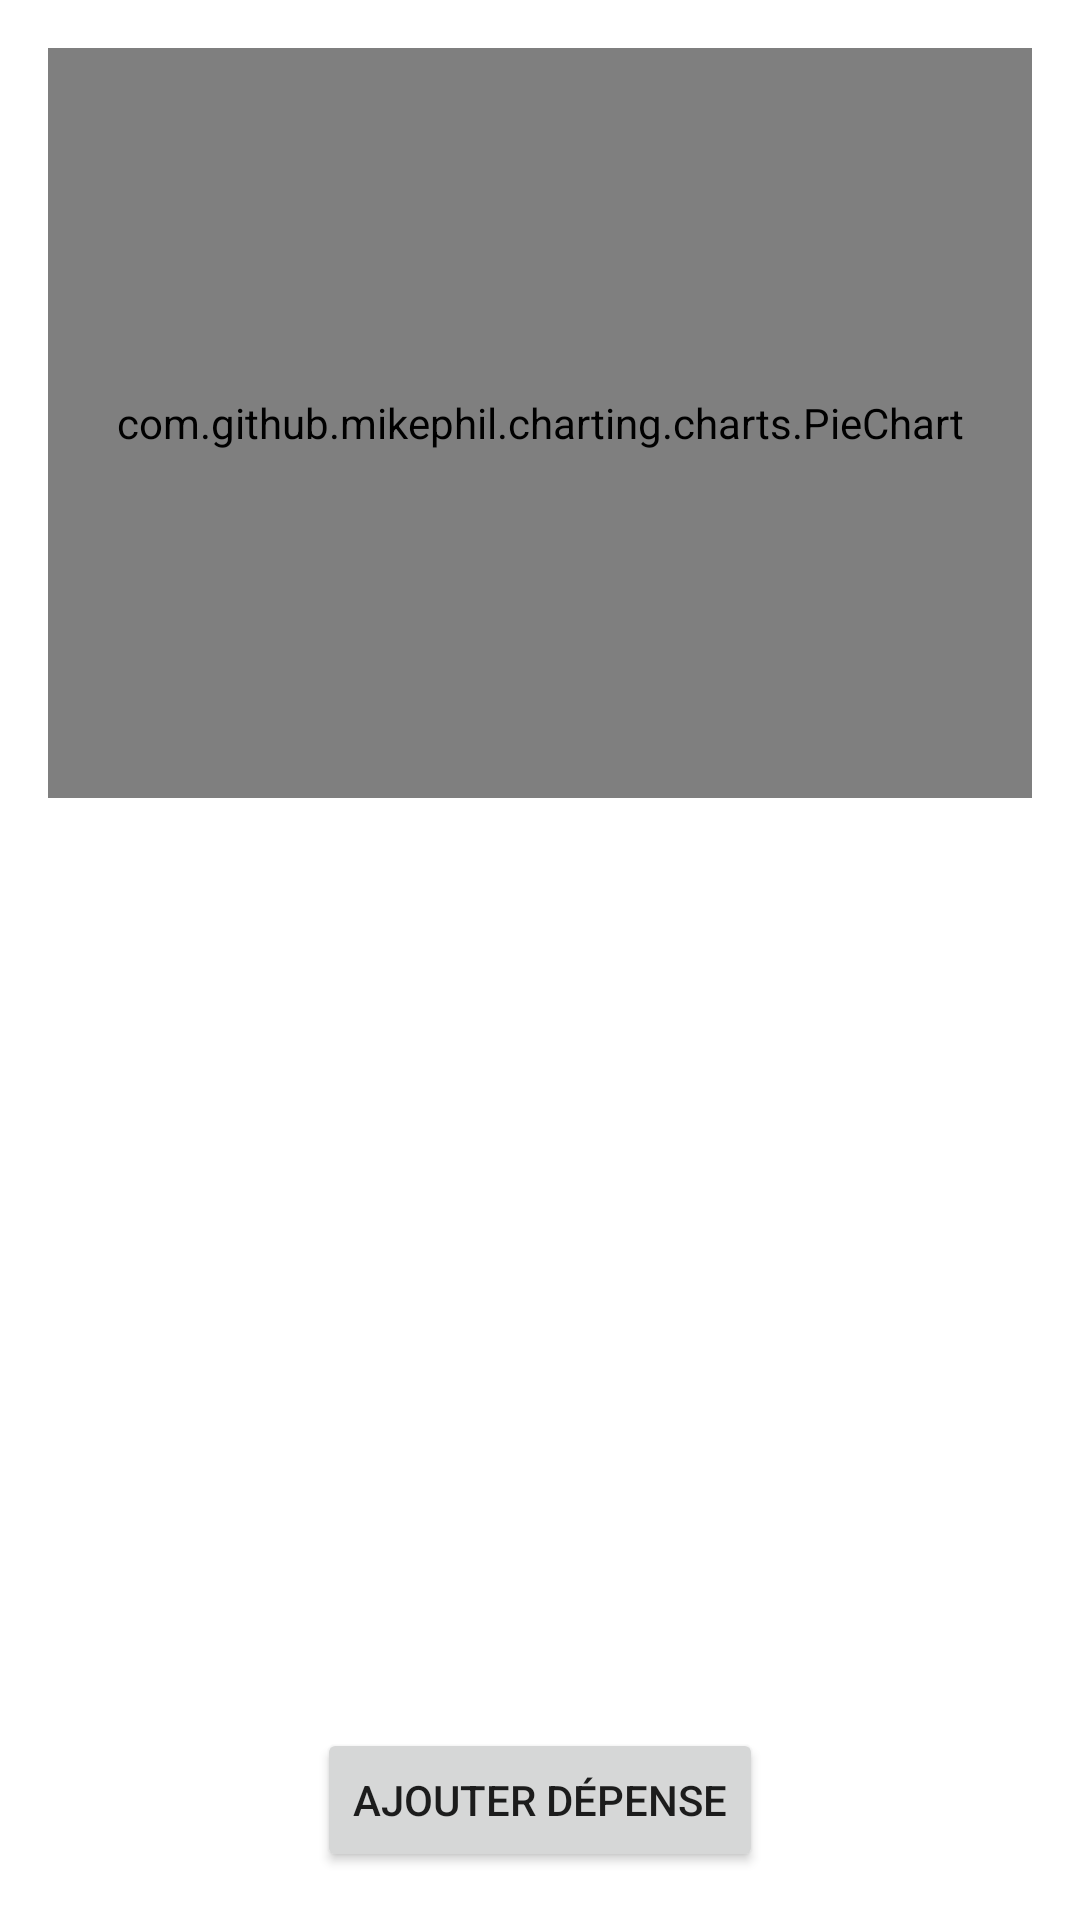

Here is an Android app screen rendered from its layout file. Give the layout XML and the strings, colors and styles it references.
<!-- AndroidManifest.xml: application theme Theme.ExpenseTracker -->
<!-- res/layout/activity_main.xml -->
<?xml version="1.0" encoding="utf-8"?>
<androidx.constraintlayout.widget.ConstraintLayout xmlns:android="http://schemas.android.com/apk/res/android"
    xmlns:app="http://schemas.android.com/apk/res-auto"
    xmlns:tools="http://schemas.android.com/tools"
    android:id="@+id/main"
    android:layout_width="match_parent"
    android:layout_height="match_parent"
    tools:context=".MainActivity">

    
    <com.github.mikephil.charting.charts.PieChart
        android:id="@+id/pieChart"
        android:layout_width="0dp"
        android:layout_height="250dp"
        app:layout_constraintTop_toTopOf="parent"
        app:layout_constraintStart_toStartOf="parent"
        app:layout_constraintEnd_toEndOf="parent"
        android:layout_margin="16dp" />

    
    <androidx.recyclerview.widget.RecyclerView
        android:id="@+id/recyclerExpenses"
        android:layout_width="0dp"
        android:layout_height="0dp"
        app:layout_constraintTop_toBottomOf="@id/pieChart"
        app:layout_constraintBottom_toTopOf="@id/btnAddExpense"
        app:layout_constraintStart_toStartOf="parent"
        app:layout_constraintEnd_toEndOf="parent"
        android:layout_marginTop="8dp"
        android:layout_marginBottom="8dp" />

    
    <Button
        android:id="@+id/btnAddExpense"
        android:layout_width="wrap_content"
        android:layout_height="wrap_content"
        android:text="Ajouter Dépense"
        app:layout_constraintBottom_toBottomOf="parent"
        app:layout_constraintEnd_toEndOf="parent"
        app:layout_constraintStart_toStartOf="parent"
        android:layout_marginBottom="16dp" />

</androidx.constraintlayout.widget.ConstraintLayout>
<!-- resources referenced by this layout -->
<resources>
  <style name="Theme.ExpenseTracker" parent="Base.Theme.ExpenseTracker" />
  <style name="Base.Theme.ExpenseTracker" parent="Theme.MaterialComponents.DayNight.NoActionBar">
  
      
          
      </style>
</resources>
